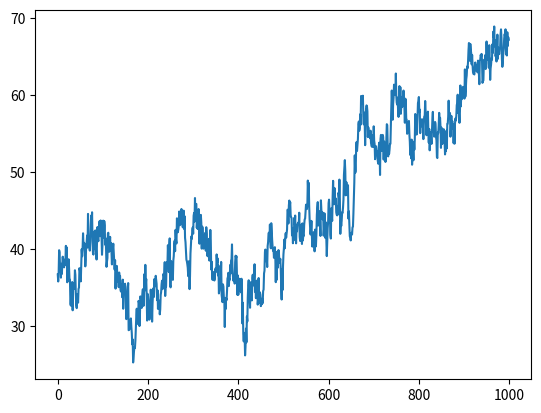

This figure's Python source:
from abc import ABC, abstractmethod
from datetime import datetime as dt
from math import factorial

import numpy as np
import pandas as pd
from matplotlib import pyplot as plt


class TimeSeriesGenerator:
    """
    A class for generating various types of time series data.

    Args:
        params (dict): A dictionary containing parameters for generating time series data.

    Attributes:
        ts_type (str): The type of time series to generate.
        ts_length (int): The length of the time series.
        seed (int): The random seed used for data generation.
        ts_types (dict): A dictionary mapping time series types to their corresponding classes.
        params (dict): The input parameters for time series generation.

    """

    def __init__(self, params: dict):
        self.ts_type = params.get('ts_type', 'smooth_normal')
        self.ts_length = params.get('length', 1000)
        self.seed = params.get('seed', self.__define_seed())
        self.__define_randomness()

        self.ts_types = {'sin': SinWave,
                         'random_walk': RandomWalk,
                         'auto_regression': AutoRegression,
                                             'smooth_normal': SmoothNormal}
        self.params = params

    def __define_seed(self):
        """
        Define a random seed based on the current second of the system's clock.

        Returns:
            int: The generated random seed.

        """
        self.seed = dt.now().second

    def __define_randomness(self):
        """
        Define randomness by setting the random seed using NumPy.

        """
        np.random.seed(self.seed)

    def get_ts(self):
        """
        Generate and return the time series data.

        Returns:
            np.array: The generated time series data.

        Raises:
            ValueError: If the specified 'ts_type' is not valid.

        """
        if self.ts_type not in self.ts_types.keys():
            raise ValueError('ts_type must be one of the following: "sin", "smooth_normal", "random_walk", '
                             '"auto_regression"')
        else:
            ts_class = self.ts_types[self.ts_type](self.params)
            return ts_class.get_ts()


class DefaultTimeSeries(ABC):
    def __init__(self, params: dict):
        self.ts_length = params.get('length', 1000)

    @abstractmethod
    def get_ts(self):
        NotImplementedError()


class SinWave(DefaultTimeSeries):
    def __init__(self, params: dict):
        super().__init__(params)
        self.amplitude = params.get('amplitude', 10)
        self.period = params.get('period', self.ts_length)

    def get_ts(self):
        time_index = np.arange(0, self.ts_length)
        sine_wave = self.amplitude * np.sin(2 * np.pi / self.period * time_index)
        noise = np.random.normal(0, 1, self.ts_length)
        return np.array(sine_wave + noise)


class RandomWalk(DefaultTimeSeries):
    def __init__(self, params: dict):
        super().__init__(params)
        self.start_val = params.get('start_val', 36.6)

    def get_ts(self):
        time_index = pd.Series(np.arange(0, self.ts_length))
        random_walk = pd.Series(np.cumsum(np.random.randn(self.ts_length)) + self.start_val, index=time_index)
        noise = np.random.normal(0, 1, self.ts_length)
        return np.array(random_walk + noise)


class AutoRegression(DefaultTimeSeries):
    def __init__(self, params: dict):
        super().__init__(params)
        self.ar_params = params.get('ar_params', [0.5, -0.3, 0.2])
        self.initial_values = params.get('initial_values', None)

    def get_ts(self):
        time_index = pd.Series(np.arange(0, self.ts_length))
        ar_process = np.zeros(self.ts_length)

        for i in range(len(ar_process)):
            if i < len(self.ar_params):
                if self.initial_values is None:
                    ar_process[i] = np.random.normal(0, 1, 1)
                else:
                    ar_process[i] = self.initial_values[i]
            else:
                ar_process[i] = np.sum(self.ar_params * ar_process[i - len(self.ar_params):i].ravel(),
                                       axis=0) + np.random.normal(0, 1)
        noise = np.random.normal(0, 1, self.ts_length)
        return np.array(ar_process + noise)


class SmoothNormal(DefaultTimeSeries):
    def __init__(self, params: dict):
        super().__init__(params)
        self.window_size = params.get('window_size', int(self.ts_length / 3))
        self.__check_window_size()

    def __check_window_size(self):
        # window size must be odd for smoothing ts with Savitzky-Golay filter
        if self.window_size % 2 == 0:
            self.window_size += 1

    def get_ts(self):
        normal_ts = np.random.normal(0, 1, self.ts_length) + 100
        noise = np.random.normal(0, 1, self.ts_length)
        return np.array(self.savitzky_golay(y=normal_ts, window_size=self.window_size, order=3) + noise)

    @staticmethod
    def savitzky_golay(y: np.array, window_size: int, order: int = 3, deriv: int = 0, rate: int = 1):
        """
        Smooth (and optionally differentiate) data with a Savitzky-Golay filter.

        Args:
            y: array_like, shape (N,) the values of the time history of the signal.
            window_size: int (odd) the length of the window. Must be an odd integer number.
            order: int (optional) the order of the polynomial used in the filtering.
            deriv: int (optional) the order of the derivative to compute.
            rate: int or float (optional) sampling rate of y. Default is 1.

        Returns:

        Notes:
            Taken from https://scipy.github.io/old-wiki/pages/Cookbook/SavitzkyGolay
        """
        try:
            window_size = np.abs(int(window_size))
            order = np.abs(order)
        except ValueError:
            raise ValueError("window_size and order have to be of type int")
        if window_size % 2 != 1 or window_size < 1:
            raise TypeError("window_size size must be a positive odd number")
        if window_size < order + 2:
            raise TypeError("window_size is too small for the polynomials order")
        order_range = range(order + 1)
        half_window = (window_size - 1) // 2
        # precompute coefficients
        b = np.mat([[k ** i for i in order_range] for k in range(-half_window, half_window + 1)])
        m = np.linalg.pinv(b).A[deriv] * rate ** deriv * factorial(deriv)
        # pad the signal at the extremes with
        # values taken from the signal itself
        firstvals = y[0] - np.abs(y[1:half_window + 1][::-1] - y[0])
        lastvals = y[-1] + np.abs(y[-half_window - 1:-1][::-1] - y[-1])
        y = np.concatenate((firstvals, y, lastvals))
        return np.convolve(m[::-1], y, mode='valid')


if __name__ == '__main__':
    ts_config = {
        'ts_type': 'random_walk',
        # 'ts_type': 'sin',
        'length': 1000,

        # for sin wave
        'amplitude': 10,
        'period': 500,

        # for random walk
        'start_val': 36.6,

        # for auto regression
        'ar_params': [0.5, -0.3, 0.2],
        'initial_values': None,

        # for smooth normal
        'window_size': 300}

    ts_generator = TimeSeriesGenerator(ts_config)
    ts = ts_generator.get_ts()

    plt.plot(ts)
    plt.show()
    _ = 1
